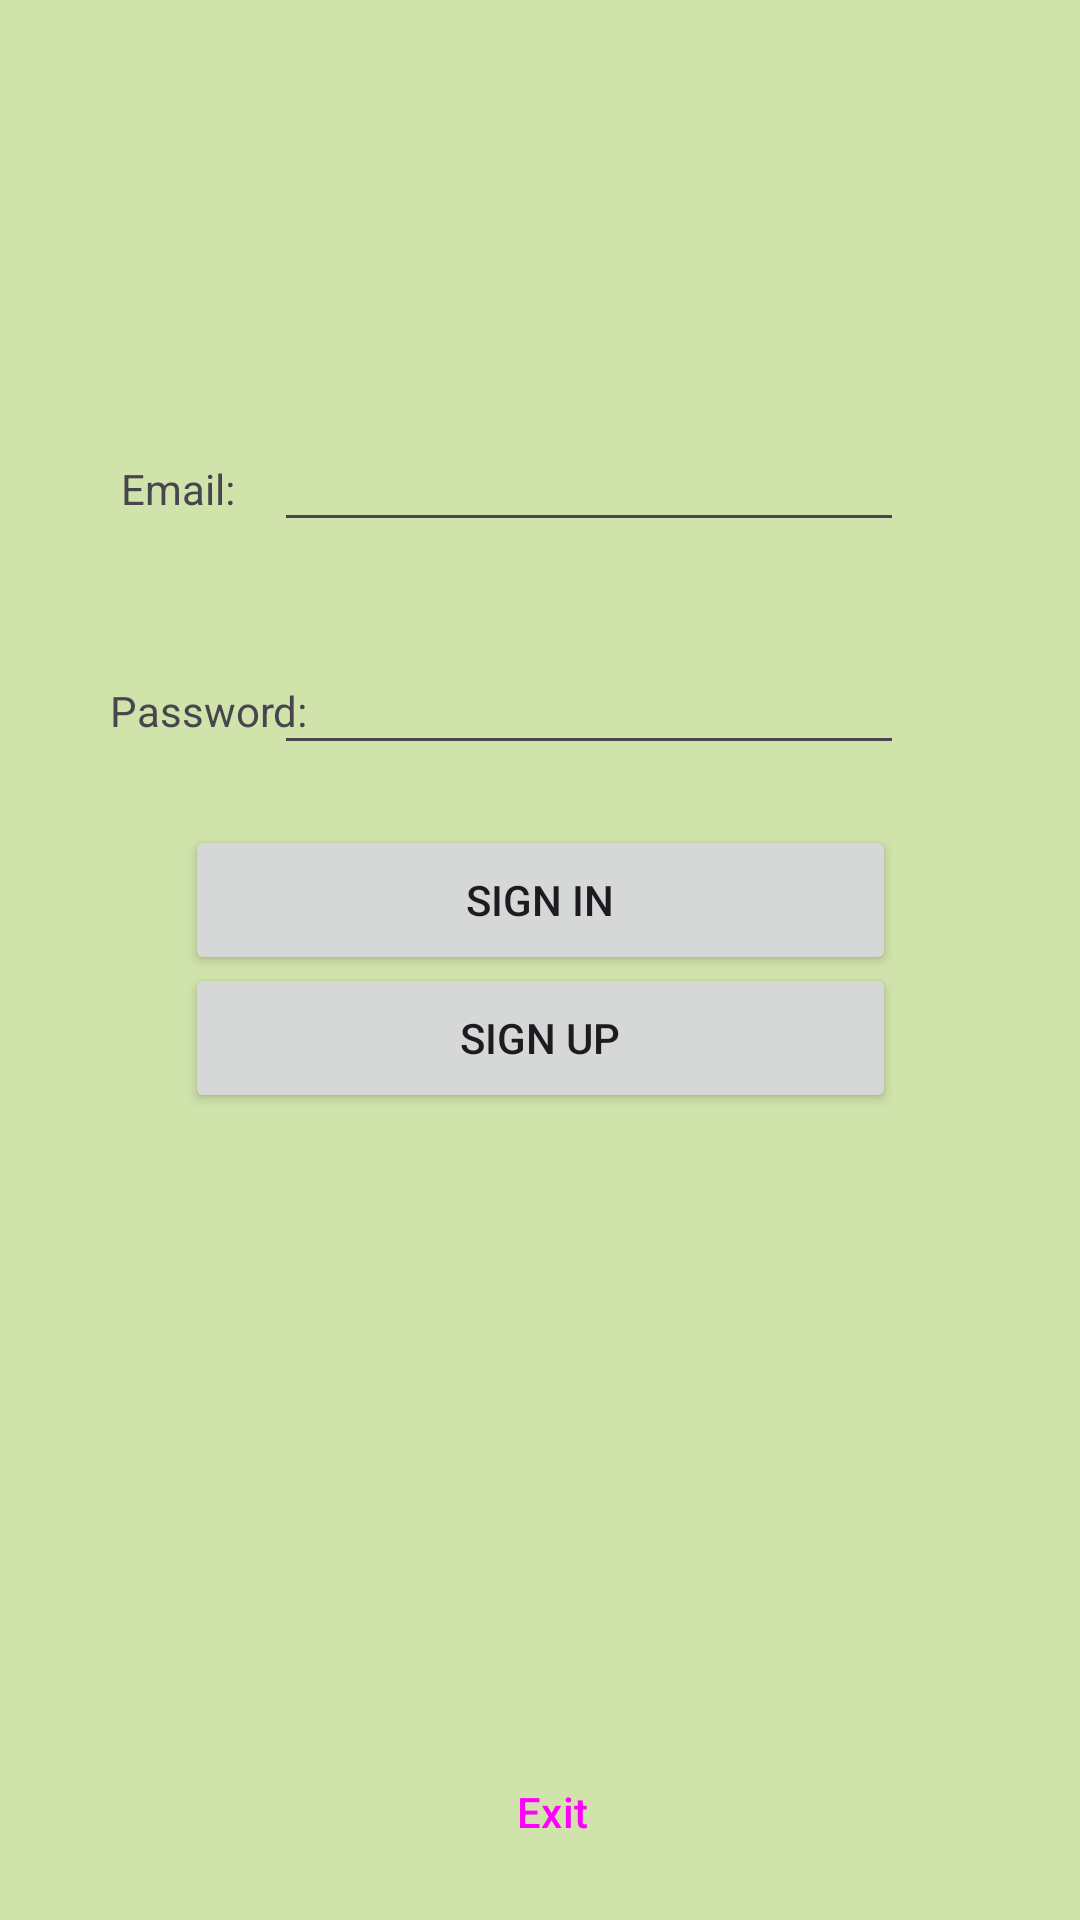

Reconstruct the res/layout file that produces this screen, plus the resources it refers to.
<!-- AndroidManifest.xml: application theme Theme.CS2340_Project -->
<!-- res/layout/login_screen.xml -->
<?xml version="1.0" encoding="utf-8"?>
<androidx.constraintlayout.widget.ConstraintLayout xmlns:android="http://schemas.android.com/apk/res/android"
    xmlns:app="http://schemas.android.com/apk/res-auto"
    xmlns:tools="http://schemas.android.com/tools"
    android:layout_width="match_parent"
    android:background="#D0E3AB"
    android:layout_height="match_parent">


    <EditText
        android:id="@+id/email"
        android:layout_width="wrap_content"
        android:layout_height="wrap_content"
        android:ems="10"
        android:inputType="textEmailAddress"
        app:layout_constraintBottom_toBottomOf="parent"
        app:layout_constraintEnd_toEndOf="parent"
        app:layout_constraintHorizontal_bias="0.609"
        app:layout_constraintStart_toStartOf="parent"
        app:layout_constraintTop_toTopOf="parent"
        app:layout_constraintVertical_bias="0.233" />

    <EditText
        android:id="@+id/password"
        android:layout_width="wrap_content"
        android:layout_height="wrap_content"
        android:ems="10"
        android:inputType="textPassword"
        app:layout_constraintBottom_toBottomOf="parent"
        app:layout_constraintEnd_toEndOf="parent"
        app:layout_constraintHorizontal_bias="0.609"
        app:layout_constraintStart_toStartOf="parent"
        app:layout_constraintTop_toTopOf="parent"
        app:layout_constraintVertical_bias="0.357" />

    <TextView
        android:id="@+id/nameLabel"
        android:layout_width="wrap_content"
        android:layout_height="wrap_content"
        android:text="@string/email"
        app:layout_constraintBottom_toBottomOf="parent"
        app:layout_constraintEnd_toEndOf="parent"
        app:layout_constraintHorizontal_bias="0.125"
        app:layout_constraintStart_toStartOf="parent"
        app:layout_constraintTop_toTopOf="parent"
        app:layout_constraintVertical_bias="0.247" />

    <TextView
        android:id="@+id/passwordLabel"
        android:layout_width="wrap_content"
        android:layout_height="wrap_content"
        android:text="@string/password"
        app:layout_constraintBottom_toBottomOf="parent"
        app:layout_constraintEnd_toEndOf="parent"
        app:layout_constraintHorizontal_bias="0.125"
        app:layout_constraintStart_toStartOf="parent"
        app:layout_constraintTop_toTopOf="parent"
        app:layout_constraintVertical_bias="0.366" />

    <Button
        android:id="@+id/signInBtn"
        android:layout_width="237dp"
        android:layout_height="50dp"
        android:text="@string/sign_in"
        app:layout_constraintBottom_toBottomOf="parent"
        app:layout_constraintEnd_toEndOf="parent"
        app:layout_constraintHorizontal_bias="0.502"
        app:layout_constraintStart_toStartOf="parent"
        app:layout_constraintTop_toTopOf="parent"
        app:layout_constraintVertical_bias="0.466" />

    <Button
        android:id="@+id/signUpBtn"
        android:layout_width="237dp"
        android:layout_height="50dp"
        android:text="@string/sign_up"
        app:layout_constraintBottom_toBottomOf="parent"
        app:layout_constraintEnd_toEndOf="parent"
        app:layout_constraintHorizontal_bias="0.502"
        app:layout_constraintStart_toStartOf="parent"
        app:layout_constraintTop_toTopOf="parent"
        app:layout_constraintVertical_bias="0.544" />

    <Button
        android:id="@+id/closeButton"
        style="?android:attr/buttonBarButtonStyle"
        android:layout_width="237dp"
        android:layout_height="50dp"
        android:text="@string/exit"
        app:layout_constraintBottom_toBottomOf="parent"
        app:layout_constraintEnd_toEndOf="parent"
        app:layout_constraintHorizontal_bias="0.5"
        app:layout_constraintStart_toStartOf="parent"
        app:layout_constraintTop_toBottomOf="@id/signUpBtn"
        app:layout_constraintVertical_bias="0.95" />
</androidx.constraintlayout.widget.ConstraintLayout>
<!-- resources referenced by this layout -->
<resources>
  <string name="email">Email:</string>
  <string name="exit">Exit</string>
  <string name="password">Password:</string>
  <string name="sign_in">Sign In</string>
  <string name="sign_up">Sign Up</string>
  <style name="Theme.CS2340_Project" parent="Base.Theme.CS2340_Project" />
  <style name="Base.Theme.CS2340_Project" parent="Theme.Material3.DayNight.NoActionBar">
          
          
      </style>
</resources>
